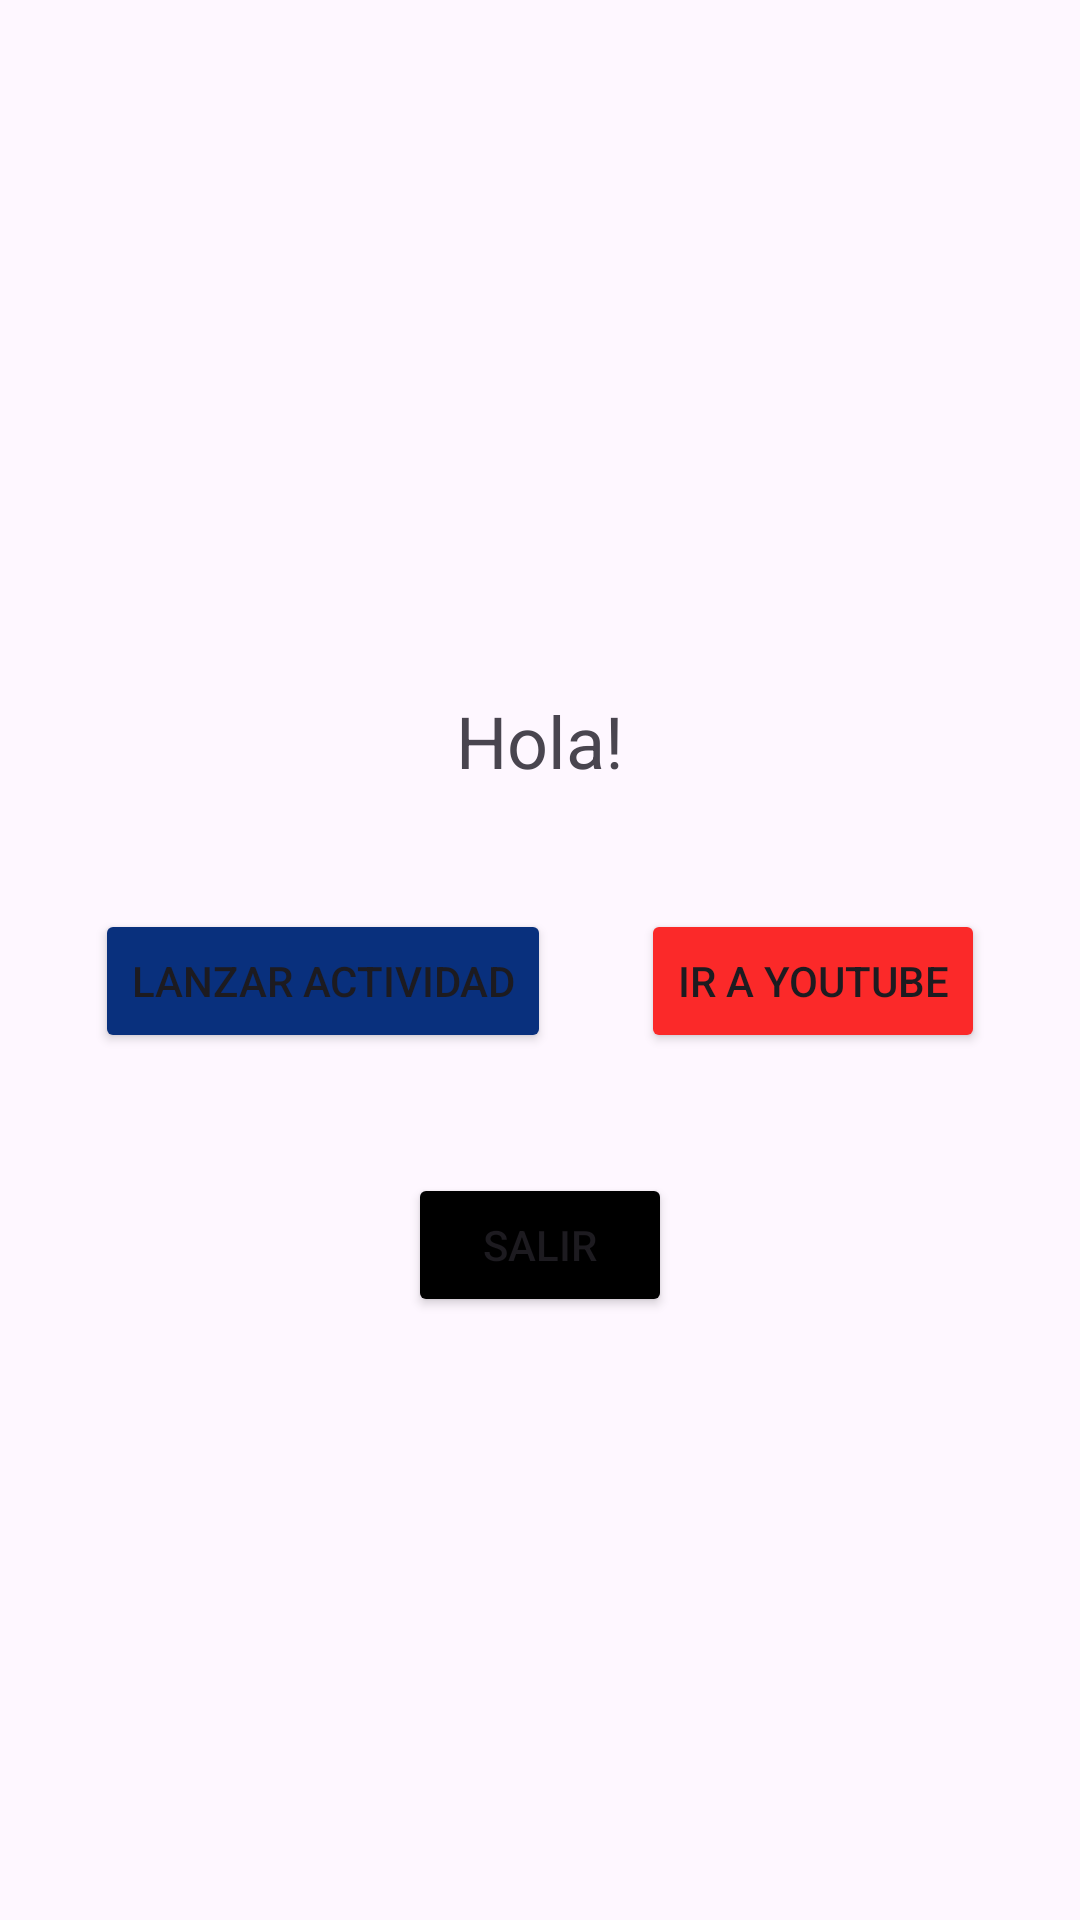

Layout XML and referenced resources for this Android screen:
<!-- AndroidManifest.xml: application theme Theme.Module4Eqp2 -->
<!-- res/layout/activity_initialfhc.xml -->
<?xml version="1.0" encoding="utf-8"?>
<androidx.constraintlayout.widget.ConstraintLayout xmlns:android="http://schemas.android.com/apk/res/android"
    xmlns:app="http://schemas.android.com/apk/res-auto"
    xmlns:tools="http://schemas.android.com/tools"
    android:id="@+id/main"
    android:layout_width="match_parent"
    android:layout_height="match_parent"
    tools:context=".excercise.home.fernando_hernandez.InitialActivityFHC">

    <LinearLayout
        android:layout_width="match_parent"
        android:layout_height="match_parent"
        android:orientation="vertical"
        android:gravity="center">

        <TextView
            android:id="@+id/tvInitialTitle"
            android:layout_width="wrap_content"
            android:layout_height="wrap_content"
            android:layout_marginTop="30sp"
            android:text="@string/initialTitle"
            android:textSize="24sp" />

        <LinearLayout
            android:layout_width="wrap_content"
            android:layout_height="wrap_content"
            android:orientation="horizontal"
            android:layout_marginTop="40sp"
            android:gravity="center_horizontal">

            <Button
                android:id="@+id/btnSendSecondActivity"
                android:layout_width="wrap_content"
                android:layout_height="wrap_content"
                android:layout_marginEnd="30sp"
                android:backgroundTint="@color/blue"
                android:text="@string/btnActivity" />

            <Button
                android:id="@+id/btnSendPage"
                android:layout_width="wrap_content"
                android:layout_height="wrap_content"
                android:backgroundTint="@color/red"
                android:text="@string/btnNavegador" />
        </LinearLayout>

        <TextView
            android:id="@+id/tvResult"
            android:layout_width="wrap_content"
            android:layout_height="wrap_content"
            android:layout_marginTop="40sp"
            android:textSize="16sp"
            android:visibility="gone"
            android:text="@string/txtDefault" />

        <Button
            android:id="@+id/button3"
            android:layout_width="wrap_content"
            android:layout_height="wrap_content"
            android:layout_marginTop="40sp"
            android:backgroundTint="@color/black"
            android:text="@string/btnExit" />

    </LinearLayout>

</androidx.constraintlayout.widget.ConstraintLayout>
<!-- resources referenced by this layout -->
<resources>
  <color name="black">#FF000000</color>
  <color name="blue">#09307D</color>
  <color name="red">#FB2929</color>
  <string name="btnActivity">Lanzar actividad</string>
  <string name="btnExit">Salir</string>
  <string name="btnNavegador">Ir a YouTube</string>
  <string name="initialTitle">Hola!</string>
  <string name="txtDefault">default</string>
  <style name="Theme.Module4Eqp2" parent="Base.Theme.Module4Eqp2" />
  <style name="Base.Theme.Module4Eqp2" parent="Theme.Material3.Light.NoActionBar">
          
          
      </style>
</resources>
